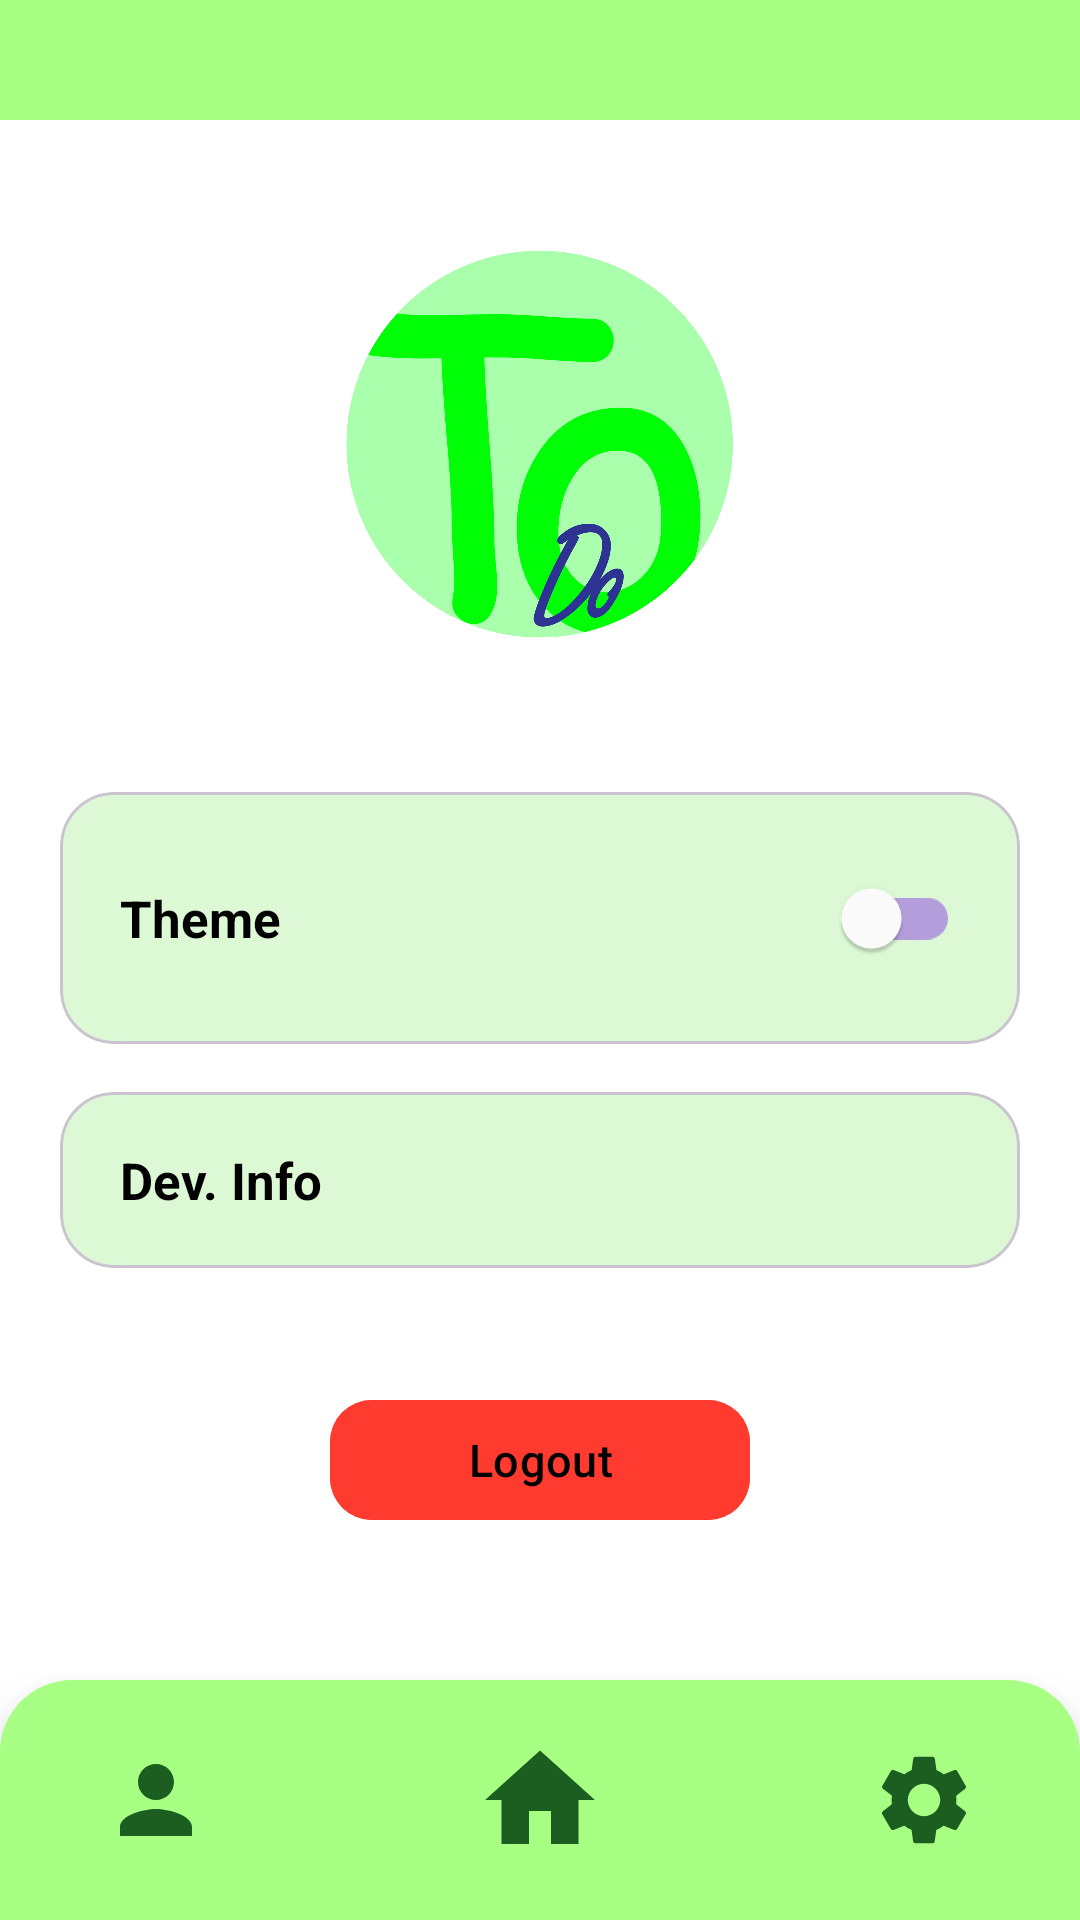

Layout XML and referenced resources for this Android screen:
<!-- AndroidManifest.xml: application theme Theme.MyApplication -->
<!-- res/layout/activity_settings.xml -->
<?xml version="1.0" encoding="utf-8"?>
<androidx.constraintlayout.widget.ConstraintLayout xmlns:android="http://schemas.android.com/apk/res/android"
    xmlns:app="http://schemas.android.com/apk/res-auto"
    xmlns:tools="http://schemas.android.com/tools" android:id="@+id/main" android:layout_width="match_parent" android:layout_height="match_parent" android:background="@color/white" tools:context=".settings">

    <View android:id="@+id/topGreenBar" android:layout_width="match_parent" android:layout_height="40dp" android:background="@color/mint_nav" app:layout_constraintTop_toTopOf="parent" app:layout_constraintStart_toStartOf="parent" app:layout_constraintEnd_toEndOf="parent" />

    <FrameLayout android:id="@+id/logoCircle" android:layout_width="168dp" android:layout_height="168dp" android:layout_marginTop="24dp" android:background="@drawable/settings_logo_circle" app:layout_constraintEnd_toEndOf="parent" app:layout_constraintStart_toStartOf="parent" app:layout_constraintTop_toBottomOf="@+id/topGreenBar">

        <ImageView android:id="@+id/logoImageView" android:layout_width="match_parent" android:layout_height="match_parent" android:contentDescription="@string/app_name" android:padding="18dp" android:scaleType="fitCenter" android:src="@drawable/logo" />
    </FrameLayout>

    <com.google.android.material.card.MaterialCardView android:id="@+id/cardTheme" android:layout_width="0dp" android:layout_height="wrap_content" android:layout_marginStart="20dp" android:layout_marginTop="32dp" android:layout_marginEnd="20dp" app:cardBackgroundColor="@color/mint_row" app:cardCornerRadius="18dp" app:cardElevation="0dp" app:layout_constraintEnd_toEndOf="parent" app:layout_constraintStart_toStartOf="parent" app:layout_constraintTop_toBottomOf="@+id/logoCircle">

        <androidx.constraintlayout.widget.ConstraintLayout android:layout_width="match_parent" android:layout_height="wrap_content" android:paddingStart="20dp" android:paddingTop="18dp" android:paddingEnd="20dp" android:paddingBottom="18dp">

            <TextView android:id="@+id/tvTheme" android:layout_width="wrap_content" android:layout_height="wrap_content" android:text="Theme" android:textColor="@color/black" android:textSize="17sp" android:textStyle="bold" app:layout_constraintBottom_toBottomOf="parent" app:layout_constraintStart_toStartOf="parent" app:layout_constraintTop_toTopOf="parent" />

            <com.google.android.material.switchmaterial.SwitchMaterial android:id="@+id/switchTheme" android:layout_width="wrap_content" android:layout_height="wrap_content" app:layout_constraintBottom_toBottomOf="parent" app:layout_constraintEnd_toEndOf="parent" app:layout_constraintTop_toTopOf="parent" app:thumbTint="@color/white" app:trackTint="@color/switch_track" />
        </androidx.constraintlayout.widget.ConstraintLayout>
    </com.google.android.material.card.MaterialCardView>

    <com.google.android.material.card.MaterialCardView android:id="@+id/cardDevInfo" android:layout_width="0dp" android:layout_height="wrap_content" android:layout_marginStart="20dp" android:layout_marginTop="16dp" android:layout_marginEnd="20dp" app:cardBackgroundColor="@color/mint_row" app:cardCornerRadius="18dp" app:cardElevation="0dp" app:layout_constraintEnd_toEndOf="parent" app:layout_constraintStart_toStartOf="parent" app:layout_constraintTop_toBottomOf="@+id/cardTheme">

        <androidx.constraintlayout.widget.ConstraintLayout android:layout_width="match_parent" android:layout_height="wrap_content" android:paddingStart="20dp" android:paddingTop="18dp" android:paddingEnd="20dp" android:paddingBottom="18dp">

            <TextView android:layout_width="wrap_content" android:layout_height="wrap_content" android:text="Dev. Info" android:textColor="@color/black" android:textSize="17sp" android:textStyle="bold" app:layout_constraintBottom_toBottomOf="parent" app:layout_constraintStart_toStartOf="parent" app:layout_constraintTop_toTopOf="parent" />
        </androidx.constraintlayout.widget.ConstraintLayout>
    </com.google.android.material.card.MaterialCardView>

    <com.google.android.material.button.MaterialButton android:id="@+id/btnLogout" android:layout_width="wrap_content" android:layout_height="wrap_content" android:layout_marginTop="40dp" android:backgroundTint="@color/logout_red" android:minWidth="140dp" android:text="Logout" android:textAllCaps="false" android:textColor="@color/black" android:textSize="15sp" app:cornerRadius="14dp" app:layout_constraintEnd_toEndOf="parent" app:layout_constraintStart_toStartOf="parent" app:layout_constraintTop_toBottomOf="@+id/cardDevInfo" />

    <include android:id="@+id/footerBar" layout="@layout/footer_bar" android:layout_width="0dp" android:layout_height="wrap_content" app:layout_constraintBottom_toBottomOf="parent" app:layout_constraintEnd_toEndOf="parent" app:layout_constraintStart_toStartOf="parent" />

</androidx.constraintlayout.widget.ConstraintLayout>
<!-- res/layout/footer_bar.xml (included above) -->
<?xml version="1.0" encoding="utf-8"?>
<androidx.constraintlayout.widget.ConstraintLayout xmlns:android="http://schemas.android.com/apk/res/android"
    xmlns:app="http://schemas.android.com/apk/res-auto"
    android:layout_width="match_parent"
    android:layout_height="88dp"
    android:background="@drawable/footer_background"
    android:elevation="10dp"
    android:paddingStart="28dp"
    android:paddingTop="14dp"
    android:paddingEnd="28dp"
    android:paddingBottom="14dp">

    <ImageView
        android:id="@+id/iconProfile"
        android:layout_width="48dp"
        android:layout_height="48dp"
        android:contentDescription="Profile"
        android:padding="6dp"
        android:src="@drawable/ic_user"
        app:layout_constraintBottom_toBottomOf="parent"
        app:layout_constraintStart_toStartOf="parent"
        app:layout_constraintTop_toTopOf="parent" />

    <ImageView
        android:id="@+id/iconHome"
        android:layout_width="52dp"
        android:layout_height="52dp"
        android:contentDescription="Home"
        android:padding="4dp"
        android:src="@drawable/ic_home"
        app:layout_constraintBottom_toBottomOf="parent"
        app:layout_constraintEnd_toStartOf="@+id/iconSettings"
        app:layout_constraintStart_toEndOf="@+id/iconProfile"
        app:layout_constraintTop_toTopOf="parent" />

    <ImageView
        android:id="@+id/iconSettings"
        android:layout_width="48dp"
        android:layout_height="48dp"
        android:contentDescription="Settings"
        android:padding="6dp"
        android:src="@drawable/ic_settings"
        app:layout_constraintBottom_toBottomOf="parent"
        app:layout_constraintEnd_toEndOf="parent"
        app:layout_constraintTop_toTopOf="parent" />

</androidx.constraintlayout.widget.ConstraintLayout>
<!-- resources referenced by this layout -->
<resources>
  <color name="black">#FF000000</color>
  <color name="logout_red">#FF3B30</color>
  <color name="mint_nav">#A7FF83</color>
  <color name="mint_row">#DCF8D4</color>
  <color name="switch_track">#B39DDB</color>
  <color name="white">#FFFFFFFF</color>
  <!-- drawable footer_background (drawable) -->
  <?xml version="1.0" encoding="utf-8"?>
  <shape xmlns:android="http://schemas.android.com/apk/res/android" android:shape="rectangle">
      <solid android:color="@color/mint_nav" />
      <corners android:topLeftRadius="24dp" android:topRightRadius="24dp" />
  </shape>
  <!-- drawable ic_home (drawable) -->
  <?xml version="1.0" encoding="utf-8"?>
  <vector xmlns:android="http://schemas.android.com/apk/res/android" android:width="24dp" android:height="24dp" android:viewportWidth="24" android:viewportHeight="24">
      <path android:fillColor="@color/dark_green" android:pathData="M10,20v-6h4v6h5v-8h3L12,3 2,12h3v8h5z"/>
  </vector>
  <!-- drawable ic_settings (drawable) -->
  <?xml version="1.0" encoding="utf-8"?>
  <vector xmlns:android="http://schemas.android.com/apk/res/android" android:width="24dp" android:height="24dp" android:viewportWidth="24" android:viewportHeight="24">
      <path android:fillColor="@color/dark_green" android:pathData="M19.14,12.94c0.04,-0.31 0.06,-0.63 0.06,-0.94c0,-0.31 -0.02,-0.63 -0.06,-0.94l2.03,-1.58c0.18,-0.14 0.23,-0.41 0.12,-0.61l-1.92,-3.32c-0.12,-0.22 -0.37,-0.29 -0.59,-0.22l-2.39,0.96c-0.5,-0.38 -1.03,-0.7 -1.62,-0.94L14.4,2.81c-0.04,-0.24 -0.24,-0.41 -0.48,-0.41h-3.84c-0.24,0 -0.43,0.17 -0.47,0.41L9.25,5.35C8.66,5.59 8.12,5.92 7.63,6.29L5.24,5.33c-0.22,-0.08 -0.47,0 -0.59,0.22L2.74,8.87C2.62,9.08 2.66,9.34 2.86,9.48l2.03,1.58C4.84,11.37 4.8,11.69 4.8,12s0.02,0.63 0.06,0.94l-2.03,1.58c-0.18,0.14 -0.23,0.41 -0.12,0.61l1.92,3.32c0.12,0.22 0.37,0.29 0.59,0.22l2.39,-0.96c0.5,0.38 1.03,0.7 1.62,0.94l0.36,2.54c0.05,0.24 0.24,0.41 0.48,0.41h3.84c0.24,0 0.44,-0.17 0.47,-0.41l0.36,-2.54c0.59,-0.24 1.13,-0.56 1.62,-0.94l2.39,0.96c0.22,0.08 0.47,0 0.59,-0.22l1.92,-3.32c0.12,-0.22 0.07,-0.47 -0.12,-0.61L19.14,12.94zM12,15.6c-1.98,0 -3.6,-1.62 -3.6,-3.6s1.62,-3.6 3.6,-3.6s3.6,1.62 3.6,3.6S13.98,15.6 12,15.6z" />
  </vector>
  <!-- drawable ic_user (drawable) -->
  <?xml version="1.0" encoding="utf-8"?>
  <vector xmlns:android="http://schemas.android.com/apk/res/android" android:width="24dp" android:height="24dp" android:viewportWidth="24" android:viewportHeight="24">
      <path android:fillColor="@color/dark_green" android:pathData="M12,12c2.21,0 4,-1.79 4,-4s-1.79,-4 -4,-4 -4,1.79 -4,4 1.79,4 4,4zM12,14c-2.67,0 -8,1.34 -8,4v2h16v-2c0,-2.66 -5.33,-4 -8,-4z" />
  </vector>
  <!-- drawable logo: png bitmap (drawable, 174459 bytes) -->
  <string name="app_name">ToDo</string>
  <style name="Theme.MyApplication" parent="Base.Theme.MyApplication" />
  <color name="dark_green">#1B5E20</color>
  <style name="Base.Theme.MyApplication" parent="Theme.Material3.DayNight.NoActionBar">
          <item name="android:statusBarColor">@color/dark_green</item>
          <item name="android:windowLightStatusBar" tools:targetApi="m">false</item>
      </style>
</resources>
